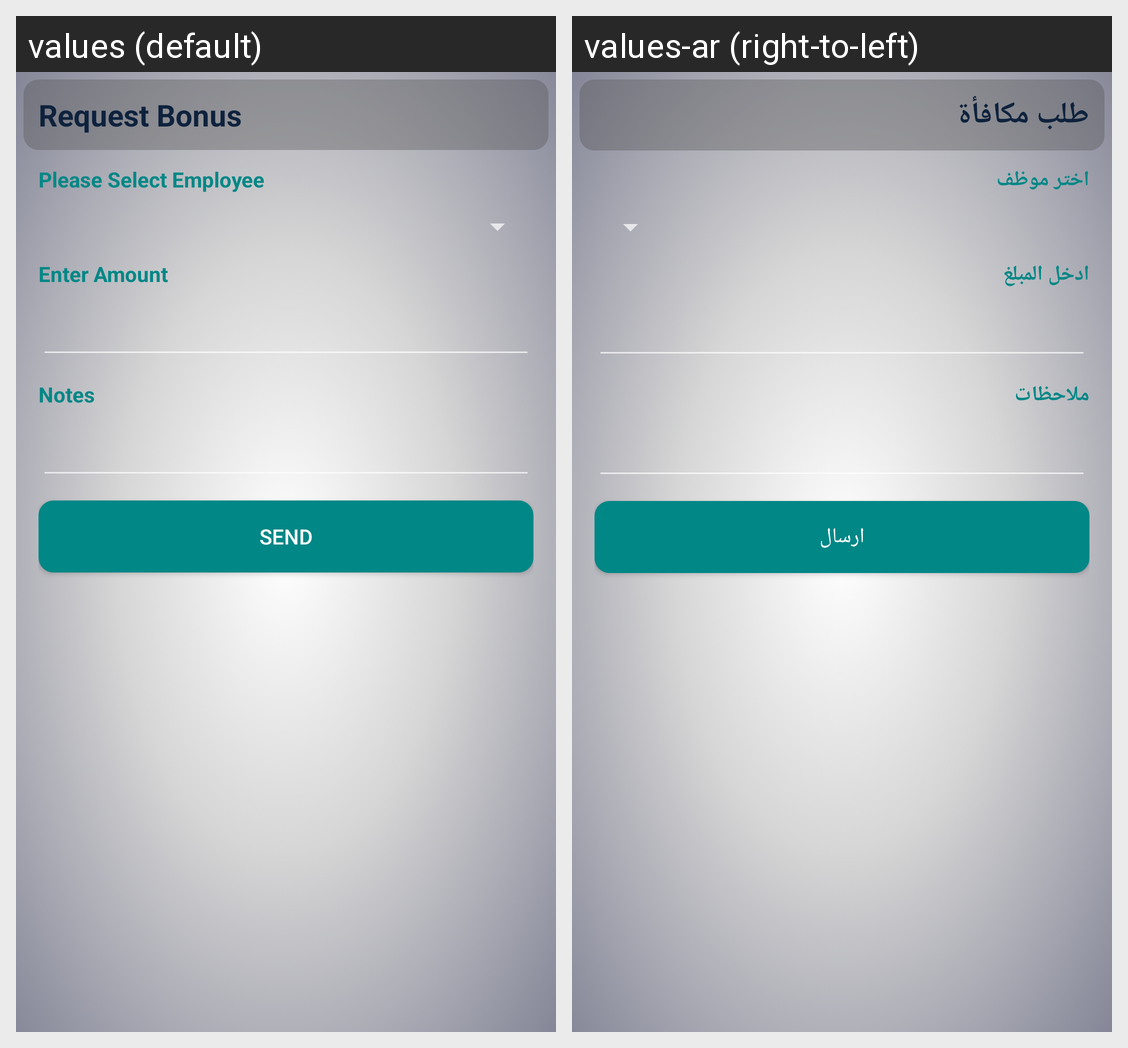

Strings drawn on this Android screen and how each of the app's shown locales translates them:
Android screen res/layout/activity_request_bonus.xml rendered under 2 locales, left to right: values (default), values-ar (right-to-left). Device: Nexus 5 (rendered at 1080×1920; each locale shown at half size, 540×960, under a caption strip naming it); theme Theme.AppCompat.
Strings drawn on this screen, with the default value and each locale's value (text and hints the layout hard-codes, and strings that could not be matched under every locale, appear in the picture but are not listed):

requestBonus
  values: Request Bonus
  values-ar: طلب مكافأة

pleaseSelectEmployee
  values: Please Select Employee
  values-ar: اختر موظف

enterAmount
  values: Enter Amount
  values-ar: ادخل المبلغ

notes
  values: Notes
  values-ar: ملاحظات

send
  values: Send
  values-ar: ارسال
